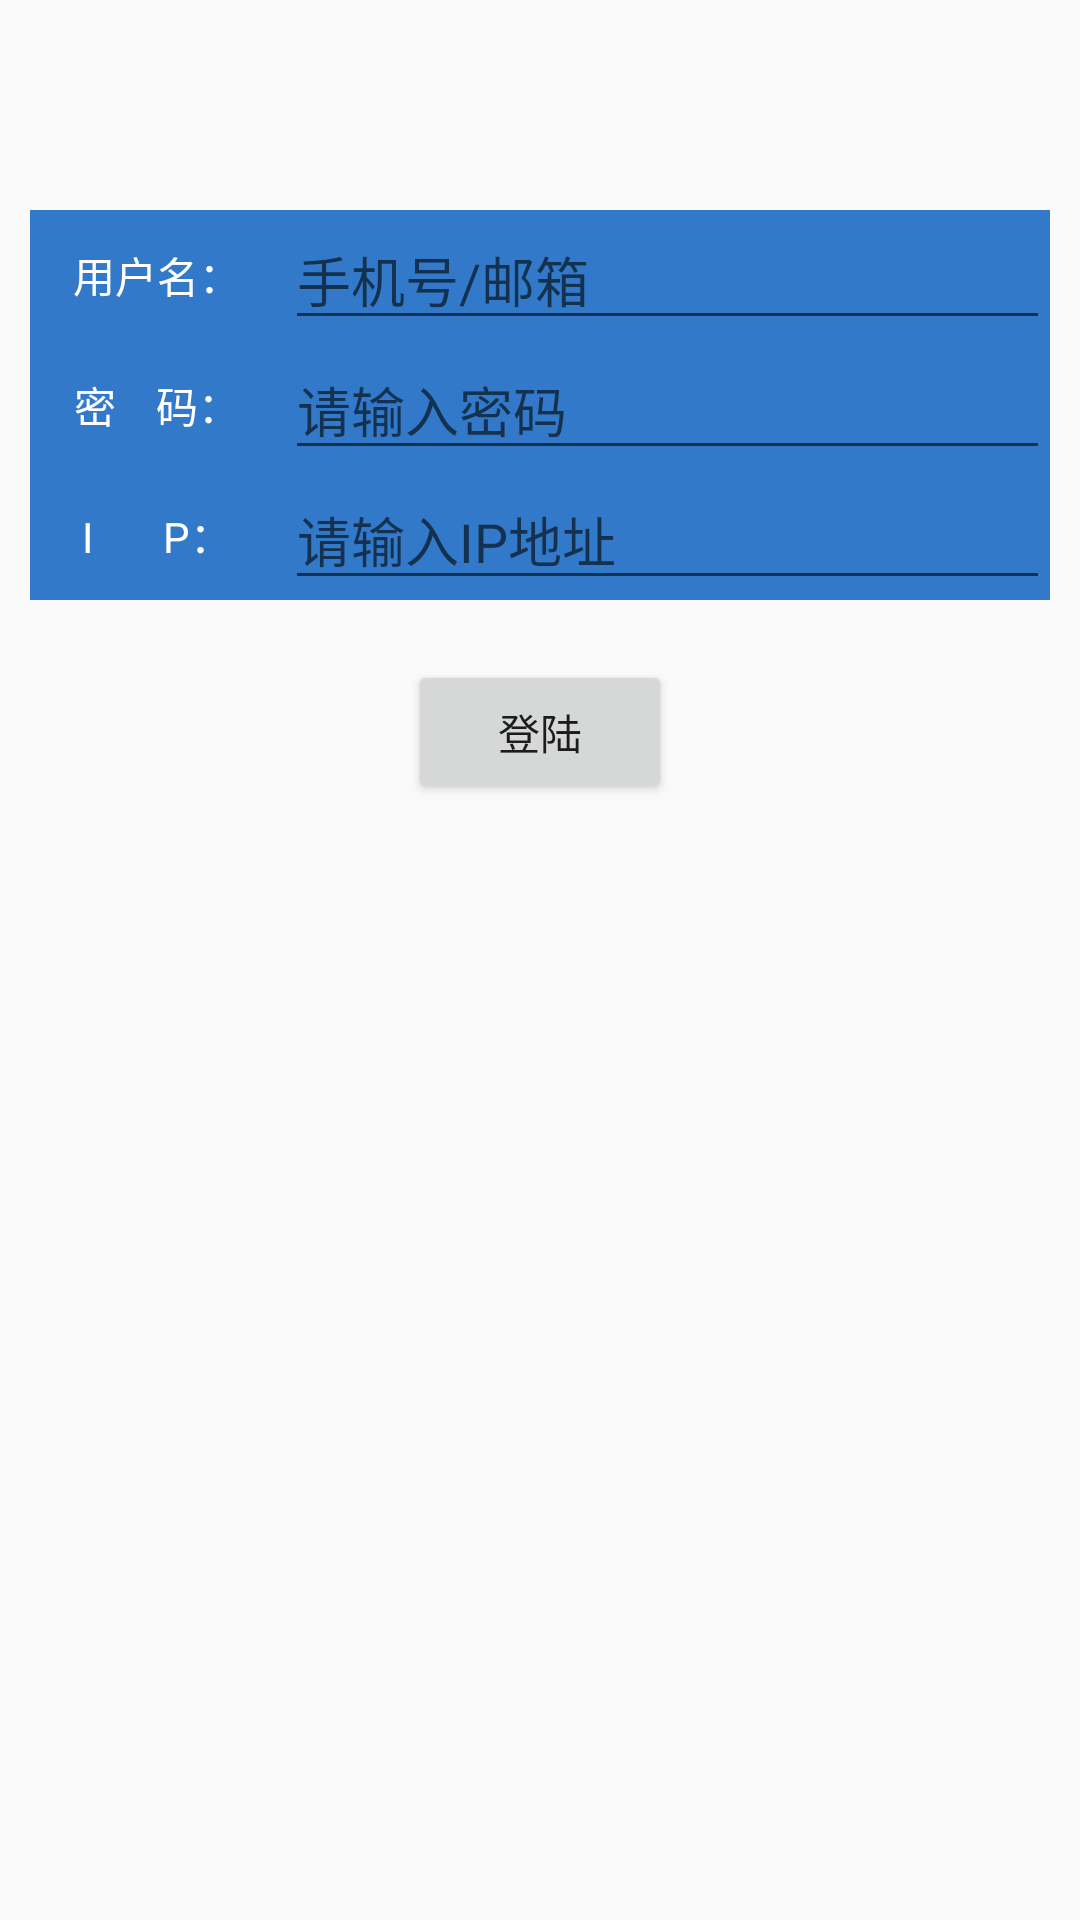

The Android layout XML behind this screen, and the referenced resources:
<!-- AndroidManifest.xml: application theme AppTheme -->
<!-- res/layout/login_layout.xml -->
<?xml version="1.0" encoding="utf-8"?>
<RelativeLayout xmlns:android="http://schemas.android.com/apk/res/android"
    android:layout_width="match_parent"
    android:layout_height="match_parent">
    <RelativeLayout
        android:id="@+id/login_layout"
        android:layout_marginTop="70dp"
        android:layout_width="match_parent"
        android:layout_height="wrap_content"
        android:layout_marginLeft="10dp"
        android:layout_marginRight="10dp"
        android:background="@color/bg_blue">

        <LinearLayout
            android:id="@+id/username_layout"
            android:layout_width="match_parent"
            android:layout_height="wrap_content"
            android:orientation="horizontal">

            <LinearLayout
                android:layout_width="0dp"
                android:layout_height="match_parent"
                android:layout_weight="1"
                android:gravity="center">

                <TextView
                    android:layout_width="wrap_content"
                    android:layout_height="wrap_content"
                    android:text="用户名："
                    android:textColor="#fff"/>
            </LinearLayout>

            <LinearLayout
                android:layout_width="0dp"
                android:layout_height="wrap_content"
                android:layout_weight="3">

                <EditText
                    android:id="@+id/loginLayout_userName_et"
                    android:layout_width="match_parent"
                    android:layout_height="match_parent"
                    android:imeOptions="flagNoExtractUi"
                    android:textColor="#fff"
                    android:hint="手机号/邮箱"
                    android:maxLines="1"/>
            </LinearLayout>
        </LinearLayout>
        <LinearLayout
            android:id="@+id/password_layout"
            android:layout_below="@id/username_layout"
            android:layout_width="match_parent"
            android:layout_height="wrap_content"
            android:orientation="horizontal">

            <LinearLayout
                android:layout_width="0dp"
                android:layout_height="match_parent"
                android:layout_weight="1"
                android:gravity="center">

                <TextView
                    android:layout_width="wrap_content"
                    android:layout_height="wrap_content"
                    android:text="密    码："
                    android:textColor="#fff"/>
            </LinearLayout>

            <LinearLayout
                android:layout_width="0dp"
                android:layout_height="wrap_content"
                android:layout_weight="3">

                <EditText
                    android:id="@+id/loginLayout_passWord_et"
                    android:layout_width="match_parent"
                    android:layout_height="match_parent"
                    android:imeOptions="flagNoExtractUi"
                    android:hint="请输入密码"
                    android:maxLines="1"
                    android:inputType="textPassword"/>
            </LinearLayout>
        </LinearLayout>
        <LinearLayout
            android:id="@+id/ipAddress_layout"
            android:layout_below="@id/password_layout"
            android:layout_width="match_parent"
            android:layout_height="wrap_content"
            android:orientation="horizontal">

            <LinearLayout
                android:layout_width="0dp"
                android:layout_height="match_parent"
                android:layout_weight="1"
                android:gravity="center">

                <TextView
                    android:layout_width="wrap_content"
                    android:layout_height="wrap_content"
                    android:text="I       P："
                    android:textColor="#fff"/>
            </LinearLayout>

            <LinearLayout
                android:layout_width="0dp"
                android:layout_height="wrap_content"
                android:layout_weight="3">

                <EditText
                    android:id="@+id/loginLayout_ipAddress_et"
                    android:layout_width="match_parent"
                    android:layout_height="match_parent"
                    android:imeOptions="flagNoExtractUi"
                    android:hint="请输入IP地址"
                    android:maxLines="1"
                    android:inputType="number|text"/>
            </LinearLayout>
        </LinearLayout>
    </RelativeLayout>
    <LinearLayout
        android:layout_marginTop="20dp"
        android:layout_below="@id/login_layout"
        android:layout_width="match_parent"
        android:layout_height="wrap_content"
        android:gravity="center">
        <Button
            android:id="@+id/loginLayout_login_button"
            android:layout_width="wrap_content"
            android:layout_height="wrap_content"
            android:text="登陆"/>
    </LinearLayout>
</RelativeLayout>
<!-- resources referenced by this layout -->
<resources>
  <color name="bg_blue">#327ac9</color>
  <style name="AppTheme" parent="Theme.AppCompat.Light.NoActionBar">
          
          <item name="colorPrimary">@color/colorPrimary</item>
          <item name="colorPrimaryDark">@color/colorPrimaryDark</item>
          <item name="colorAccent">@color/colorAccent</item>
      </style>
  <color name="colorPrimary">#008577</color>
  <color name="colorPrimaryDark">#00574B</color>
  <color name="colorAccent">#D81B60</color>
</resources>
